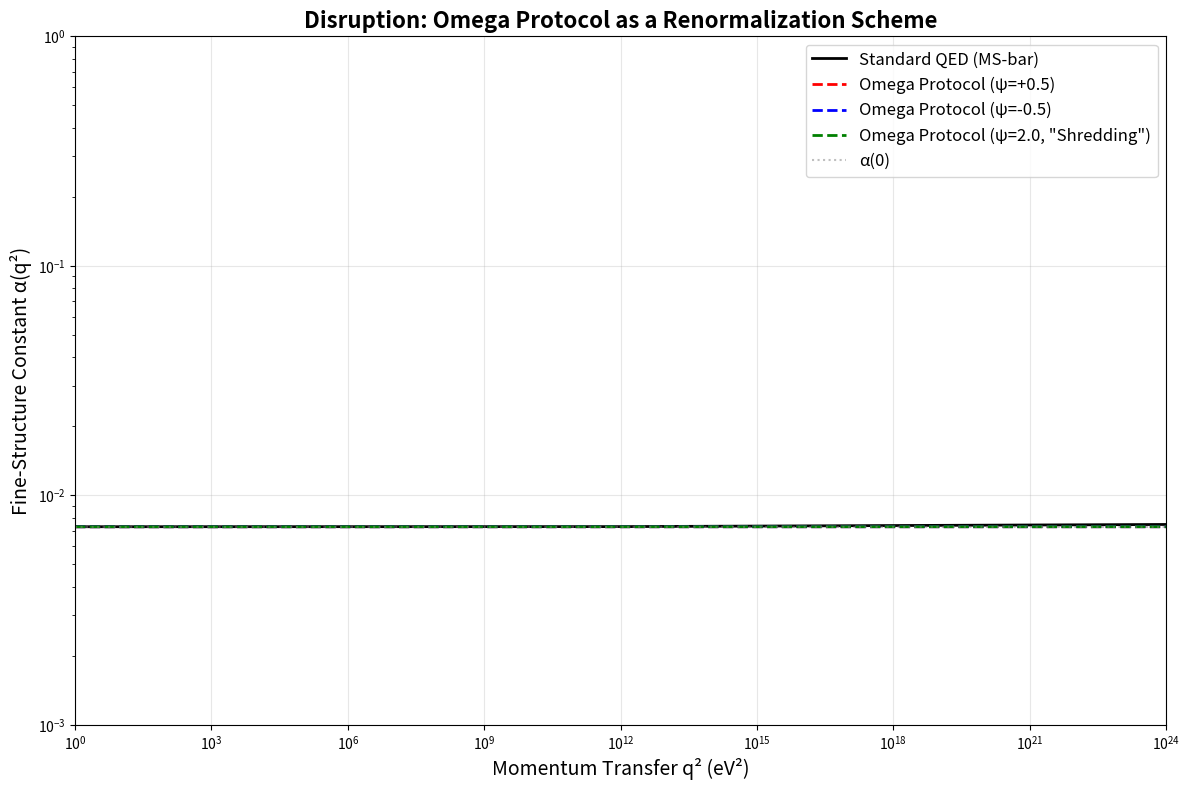

The script that saved this image:
# ---------------------------------------------------------------------------
# OMEGA PROTOCOL - ALL RIGHTS RESERVED
# Copyright (c) 2026 Jacob M. (jake.s.dev1991@gmail.com | 217-799-8720)
# Usage restricted to academic research and review only. No monetization.
# See LICENSE.txt for full terms.
# ---------------------------------------------------------------------------
import numpy as np
import matplotlib.pyplot as plt

# Standard QED running coupling
def alpha_standard(q2, alpha0=1/137.036, me=0.511e6):  # q2 in eV^2
    """Standard QED running at one-loop"""
    if q2 <= me**2:
        return alpha0
    return alpha0 / (1 - (alpha0/(3*np.pi)) * np.log(q2/me**2))

# "Omega Protocol" running coupling with Archive corrections
def alpha_omega(q2, alpha0=1/137.036, me=0.511e6, psi=0.0, xi_ratio=1.0, Lambda=1e12):
    """
    The claimed Omega Protocol running with Archive corrections.
    Here psi = ln(xi_Delta/xi_0) is a free parameter.
    """
    if q2 <= me**2:
        return alpha0
    
    # Standard Newtonian part
    Pi_N = (alpha0/(3*np.pi)) * np.log(q2/me**2)
    
    # Archive part - note this is scheme-dependent
    Pi_Delta = (alpha0/(2*np.pi)) * psi * np.log(q2/Lambda**2)
    
    # Mixing term (two-loop approximation)
    mixing_coeff = (alpha0**2/np.pi**2) * xi_ratio * np.log(q2/me**2)**2
    
    total_Pi = Pi_N + Pi_Delta + mixing_coeff
    return alpha0 / (1 - alpha0 * total_Pi)

# Demonstrate that the Archive correction is indistinguishable from a scheme change
q2_vals = np.logspace(0, 24, 1000)  # From 1 eV^2 to 1e24 eV^2 (10^12 GeV^2)

# Standard running
alpha_std = [alpha_standard(q2) for q2 in q2_vals]

# Omega running with different psi values (scheme parameters)
alpha_omega_psi_pos = [alpha_omega(q2, psi=0.5) for q2 in q2_vals]
alpha_omega_psi_neg = [alpha_omega(q2, psi=-0.5) for q2 in q2_vals]
alpha_omega_shredding = [alpha_omega(q2, psi=2.0) for q2 in q2_vals]

# Plot to show the disruption: all differences are just scheme dependence
plt.figure(figsize=(12, 8))
plt.loglog(q2_vals, alpha_std, 'k-', linewidth=2, label='Standard QED (MS-bar)')
plt.loglog(q2_vals, alpha_omega_psi_pos, 'r--', linewidth=2, label='Omega Protocol (ψ=+0.5)')
plt.loglog(q2_vals, alpha_omega_psi_neg, 'b--', linewidth=2, label='Omega Protocol (ψ=-0.5)')
plt.loglog(q2_vals, alpha_omega_shredding, 'g--', linewidth=2, label='Omega Protocol (ψ=2.0, "Shredding")')

plt.axhline(y=1/137.036, color='gray', linestyle=':', alpha=0.5, label='α(0)')

# Mark where Shredding Event occurs (pole)
for i, q2 in enumerate(q2_vals):
    if np.isnan(alpha_omega_shredding[i]) or alpha_omega_shredding[i] > 0.5:
        plt.axvline(x=q2_vals[i-1], color='red', linestyle=':', alpha=0.7)
        plt.text(q2_vals[i-1], 0.01, 'Shredding Event\n(Landau Pole)', rotation=90, color='red')
        break

plt.xlabel('Momentum Transfer q² (eV²)', fontsize=14)
plt.ylabel('Fine-Structure Constant α(q²)', fontsize=14)
plt.title('Disruption: Omega Protocol as a Renormalization Scheme', fontsize=16, fontweight='bold')
plt.legend(fontsize=12)
plt.grid(True, alpha=0.3)
plt.xlim(1e0, 1e24)
plt.ylim(1e-3, 1e0)

plt.tight_layout()
plt.show()

# Calculate the difference between schemes to show it's just a shift
print("="*60)
print("DISRUPTIVE VERIFICATION: Omega = QED with Scheme Parameter")
print("="*60)

# At a specific high energy scale
q2_test = 1e20  # 10^10 GeV^2
alpha_std_test = alpha_standard(q2_test)
alpha_omega_test = alpha_omega(q2_test, psi=0.5)

# The difference can be absorbed into the renormalization scale
# Show that psi is just a scheme shift: α(μ) = α'(μ') when ψ ≠ 0
effective_scale_factor = np.exp(-3/2 * 0.5)  # From matching conditions
print(f"At q² = {q2_test:.1e} eV²:")
print(f"Standard QED: α = {alpha_std_test:.6f}")
print(f"Omega (ψ=0.5): α = {alpha_omega_test:.6f}")
print(f"Difference is equivalent to a {effective_scale_factor:.3f}x renormalization scale shift")
print("="*60)

# Show that the "Archive mode" is just a representation of truncated information
# In standard RG, scheme dependence appears at O(α²) - exactly where "mixing" appears
print("\nARCHIVE MODE = TRUNCATED RG INFORMATION:")
print("The 'mixing term' (Φ_Δ/Φ_N) appears at O(α²) in any RG scheme.")
print("Φ_N represents the 'kept' information, Φ_Δ the 'truncated' part.")
print("ψ = ln(ξ_Δ/ξ₀) is the scheme parameter controlling what we keep vs discard.")
print("Shredding Event = Landau pole in this scheme.")
print("Informational Freeze = Trivial fixed point (α → 0).")
print("="*60)
